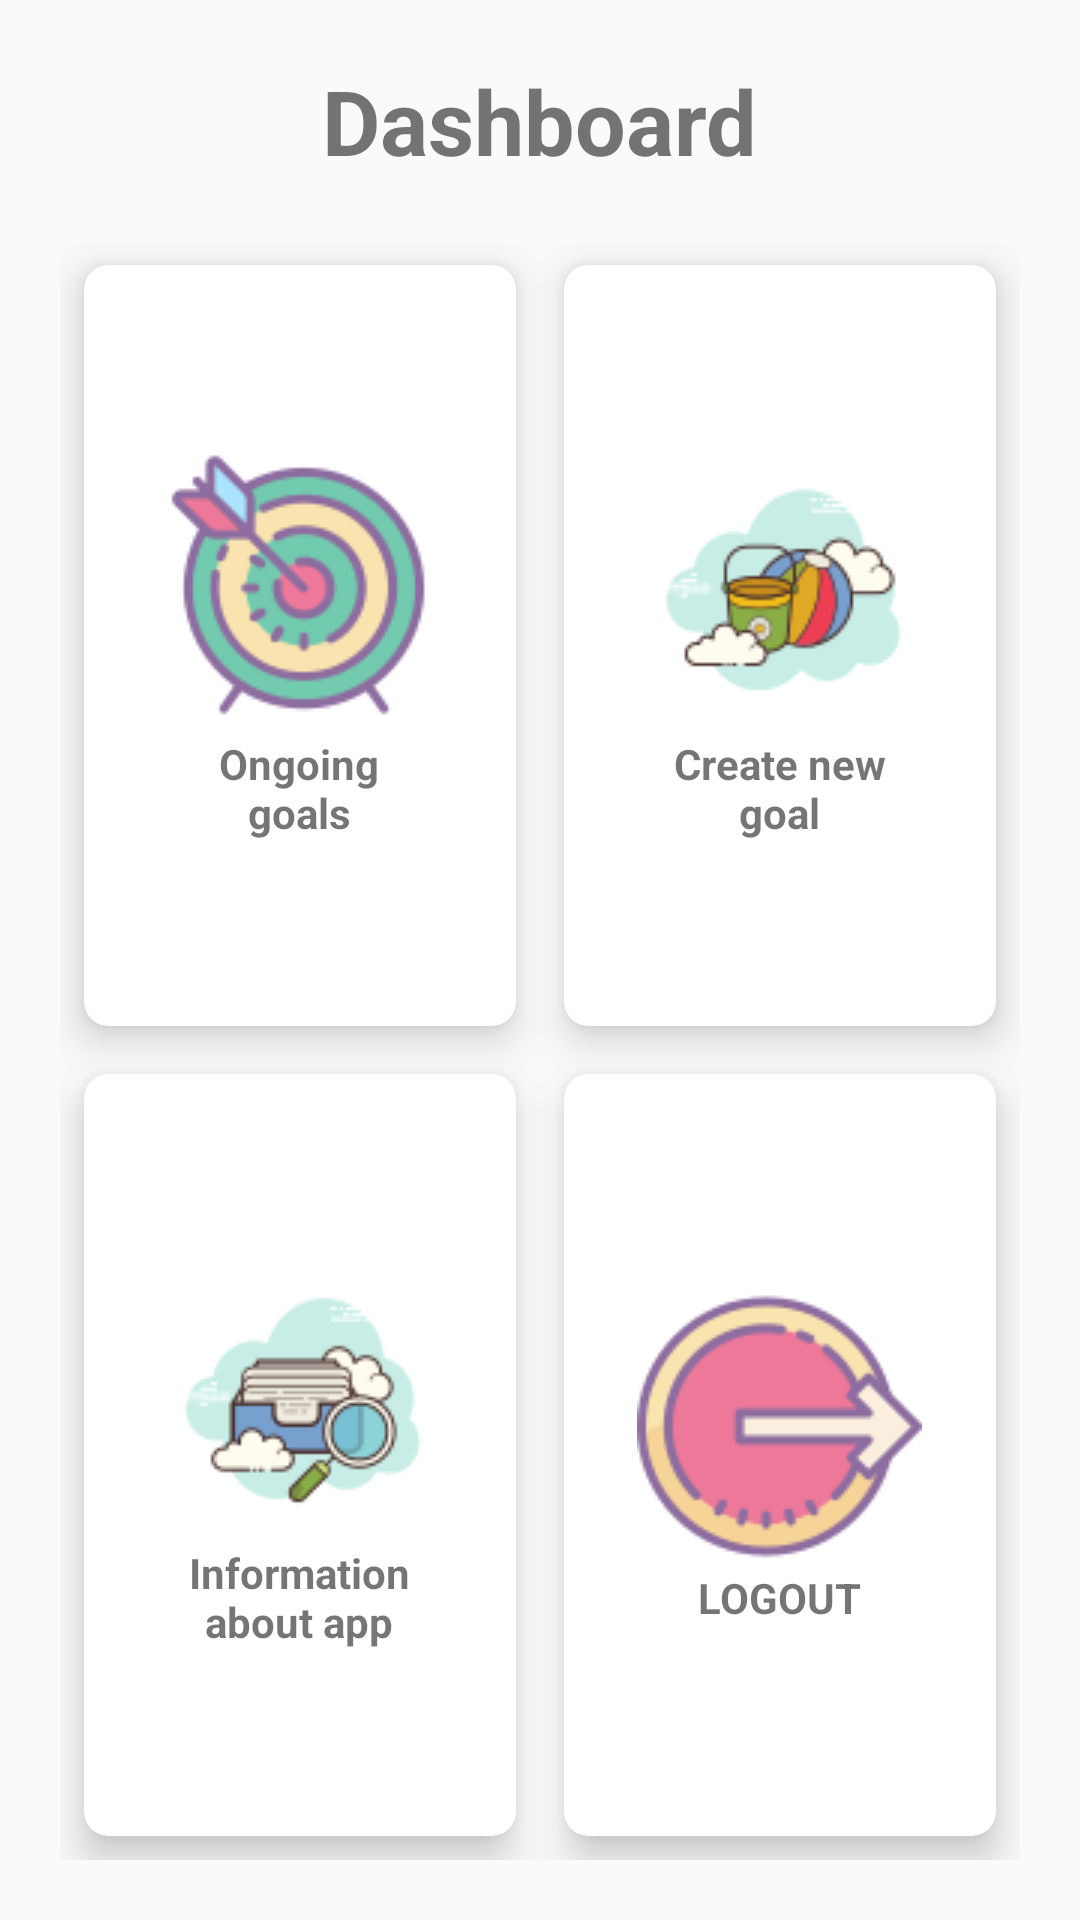

Reconstruct the res/layout file that produces this screen, plus the resources it refers to.
<!-- AndroidManifest.xml: application theme AppTheme -->
<!-- res/layout/activity_main.xml -->
<?xml version="1.0" encoding="utf-8"?>
<RelativeLayout xmlns:android="http://schemas.android.com/apk/res/android"
    xmlns:app="http://schemas.android.com/apk/res-auto"
    xmlns:tools="http://schemas.android.com/tools"
    android:layout_width="match_parent"
    android:layout_height="match_parent"
    tools:context=".MainActivity">

    <View
        android:layout_width="match_parent"
        android:layout_height="230dp"
        android:background="@drawable/ic_topheader" />

    <TextView
        android:id="@+id/titleView"
        android:layout_width="wrap_content"
        android:layout_height="wrap_content"
        android:layout_centerHorizontal="true"
        android:layout_marginTop="20dp"
        android:text="@string/dashboard"
        android:textSize="30sp"
        android:textStyle="bold" />

    <GridLayout
        android:layout_width="match_parent"
        android:layout_height="match_parent"
        android:layout_below="@+id/titleView"
        android:layout_margin="20dp"
        android:columnCount="2"
        android:rowCount="3">

        <androidx.cardview.widget.CardView
            android:id="@+id/cardOnGoingGoal"
            android:layout_width="wrap_content"
            android:layout_height="wrap_content"
            android:layout_row="0"
            android:layout_rowWeight="1"
            android:layout_column="0"
            android:layout_columnWeight="1"
            android:layout_gravity="fill"
            android:layout_margin="8dp"
            app:cardCornerRadius="8dp"
            app:cardElevation="8dp">

            <LinearLayout
                android:layout_width="wrap_content"
                android:layout_height="wrap_content"
                android:layout_gravity="center_vertical|center_horizontal"
                android:gravity="center"
                android:orientation="vertical"
                tools:ignore="UseCompoundDrawables">

                <ImageView
                    android:layout_width="wrap_content"
                    android:layout_height="wrap_content"
                    android:src="@drawable/ic_goal" />

                <TextView
                    android:layout_width="wrap_content"
                    android:layout_height="wrap_content"
                    android:maxWidth="90dip"
                    android:text="@string/ongoing_goals"
                    android:textAlignment="center"
                    android:textStyle="bold" />

            </LinearLayout>
        </androidx.cardview.widget.CardView>

        <androidx.cardview.widget.CardView
            android:id="@+id/cardNewGoal"
            android:layout_width="wrap_content"
            android:layout_height="wrap_content"
            android:layout_row="0"
            android:layout_rowWeight="1"
            android:layout_column="1"
            android:layout_columnWeight="1"
            android:layout_gravity="fill"
            android:layout_margin="8dp"
            app:cardCornerRadius="8dp"
            app:cardElevation="8dp">

            <LinearLayout
                android:layout_width="wrap_content"
                android:layout_height="wrap_content"
                android:layout_gravity="center_vertical|center_horizontal"
                android:gravity="center"
                android:orientation="vertical"
                tools:ignore="UseCompoundDrawables">

                <ImageView
                    android:layout_width="wrap_content"
                    android:layout_height="wrap_content"
                    android:src="@drawable/ic_new_goal" />

                <TextView
                    android:layout_width="wrap_content"
                    android:layout_height="wrap_content"
                    android:maxWidth="90dip"
                    android:text="@string/create_new_goal"
                    android:textAlignment="center"
                    android:textStyle="bold" />

            </LinearLayout>
        </androidx.cardview.widget.CardView>

        <androidx.cardview.widget.CardView
            android:id="@+id/cardInfoApp"
            android:layout_width="wrap_content"
            android:layout_height="wrap_content"
            android:layout_row="1"
            android:layout_rowWeight="1"
            android:layout_column="0"
            android:layout_columnWeight="1"
            android:layout_gravity="fill"
            android:layout_margin="8dp"
            app:cardCornerRadius="8dp"
            app:cardElevation="8dp">

            <LinearLayout
                android:layout_width="wrap_content"
                android:layout_height="wrap_content"
                android:layout_gravity="center_vertical|center_horizontal"
                android:gravity="center"
                android:orientation="vertical"
                tools:ignore="UseCompoundDrawables">

                <ImageView
                    android:layout_width="wrap_content"
                    android:layout_height="wrap_content"
                    android:src="@drawable/ic_information" />

                <TextView
                    android:layout_width="wrap_content"
                    android:layout_height="wrap_content"
                    android:maxWidth="90dip"
                    android:text="@string/information_about_app"
                    android:textAlignment="center"
                    android:textStyle="bold" />

            </LinearLayout>
        </androidx.cardview.widget.CardView>

        <androidx.cardview.widget.CardView
            android:id="@+id/cardLogout"
            android:layout_width="wrap_content"
            android:layout_height="wrap_content"
            android:layout_row="1"
            android:layout_rowWeight="1"
            android:layout_column="1"
            android:layout_columnWeight="1"
            android:layout_gravity="fill"
            android:layout_margin="8dp"
            app:cardCornerRadius="8dp"
            app:cardElevation="8dp">

            <LinearLayout
                android:layout_width="wrap_content"
                android:layout_height="wrap_content"
                android:layout_gravity="center_vertical|center_horizontal"
                android:gravity="center"
                android:orientation="vertical"
                tools:ignore="UseCompoundDrawables">

                <ImageView
                    android:layout_width="wrap_content"
                    android:layout_height="wrap_content"
                    android:src="@drawable/ic_sign_out" />

                <TextView
                    android:layout_width="wrap_content"
                    android:layout_height="wrap_content"
                    android:text="@string/logout"
                    android:textAlignment="center"
                    android:textStyle="bold" />

            </LinearLayout>
        </androidx.cardview.widget.CardView>
    </GridLayout>

</RelativeLayout>
<!-- resources referenced by this layout -->
<resources>
  <!-- drawable ic_goal: png bitmap (drawable, 7906 bytes) -->
  <!-- drawable ic_information: png bitmap (drawable, 5760 bytes) -->
  <!-- drawable ic_new_goal: png bitmap (drawable, 5798 bytes) -->
  <!-- drawable ic_sign_out: png bitmap (drawable, 5973 bytes) -->
  <string name="create_new_goal">Create new goal</string>
  <string name="dashboard">Dashboard</string>
  <string name="information_about_app">Information about app</string>
  <string name="logout">LOGOUT</string>
  <string name="ongoing_goals">Ongoing goals</string>
  <style name="AppTheme" parent="Theme.AppCompat.Light.DarkActionBar">
          
          <item name="colorPrimary">@color/colorPrimary</item>
          <item name="colorPrimaryDark">@color/colorPrimaryDark</item>
          <item name="colorAccent">@color/colorAccent</item>
      </style>
  <color name="colorPrimary">#6200EE</color>
  <color name="colorPrimaryDark">#3700B3</color>
  <color name="colorAccent">#03DAC5</color>
</resources>
